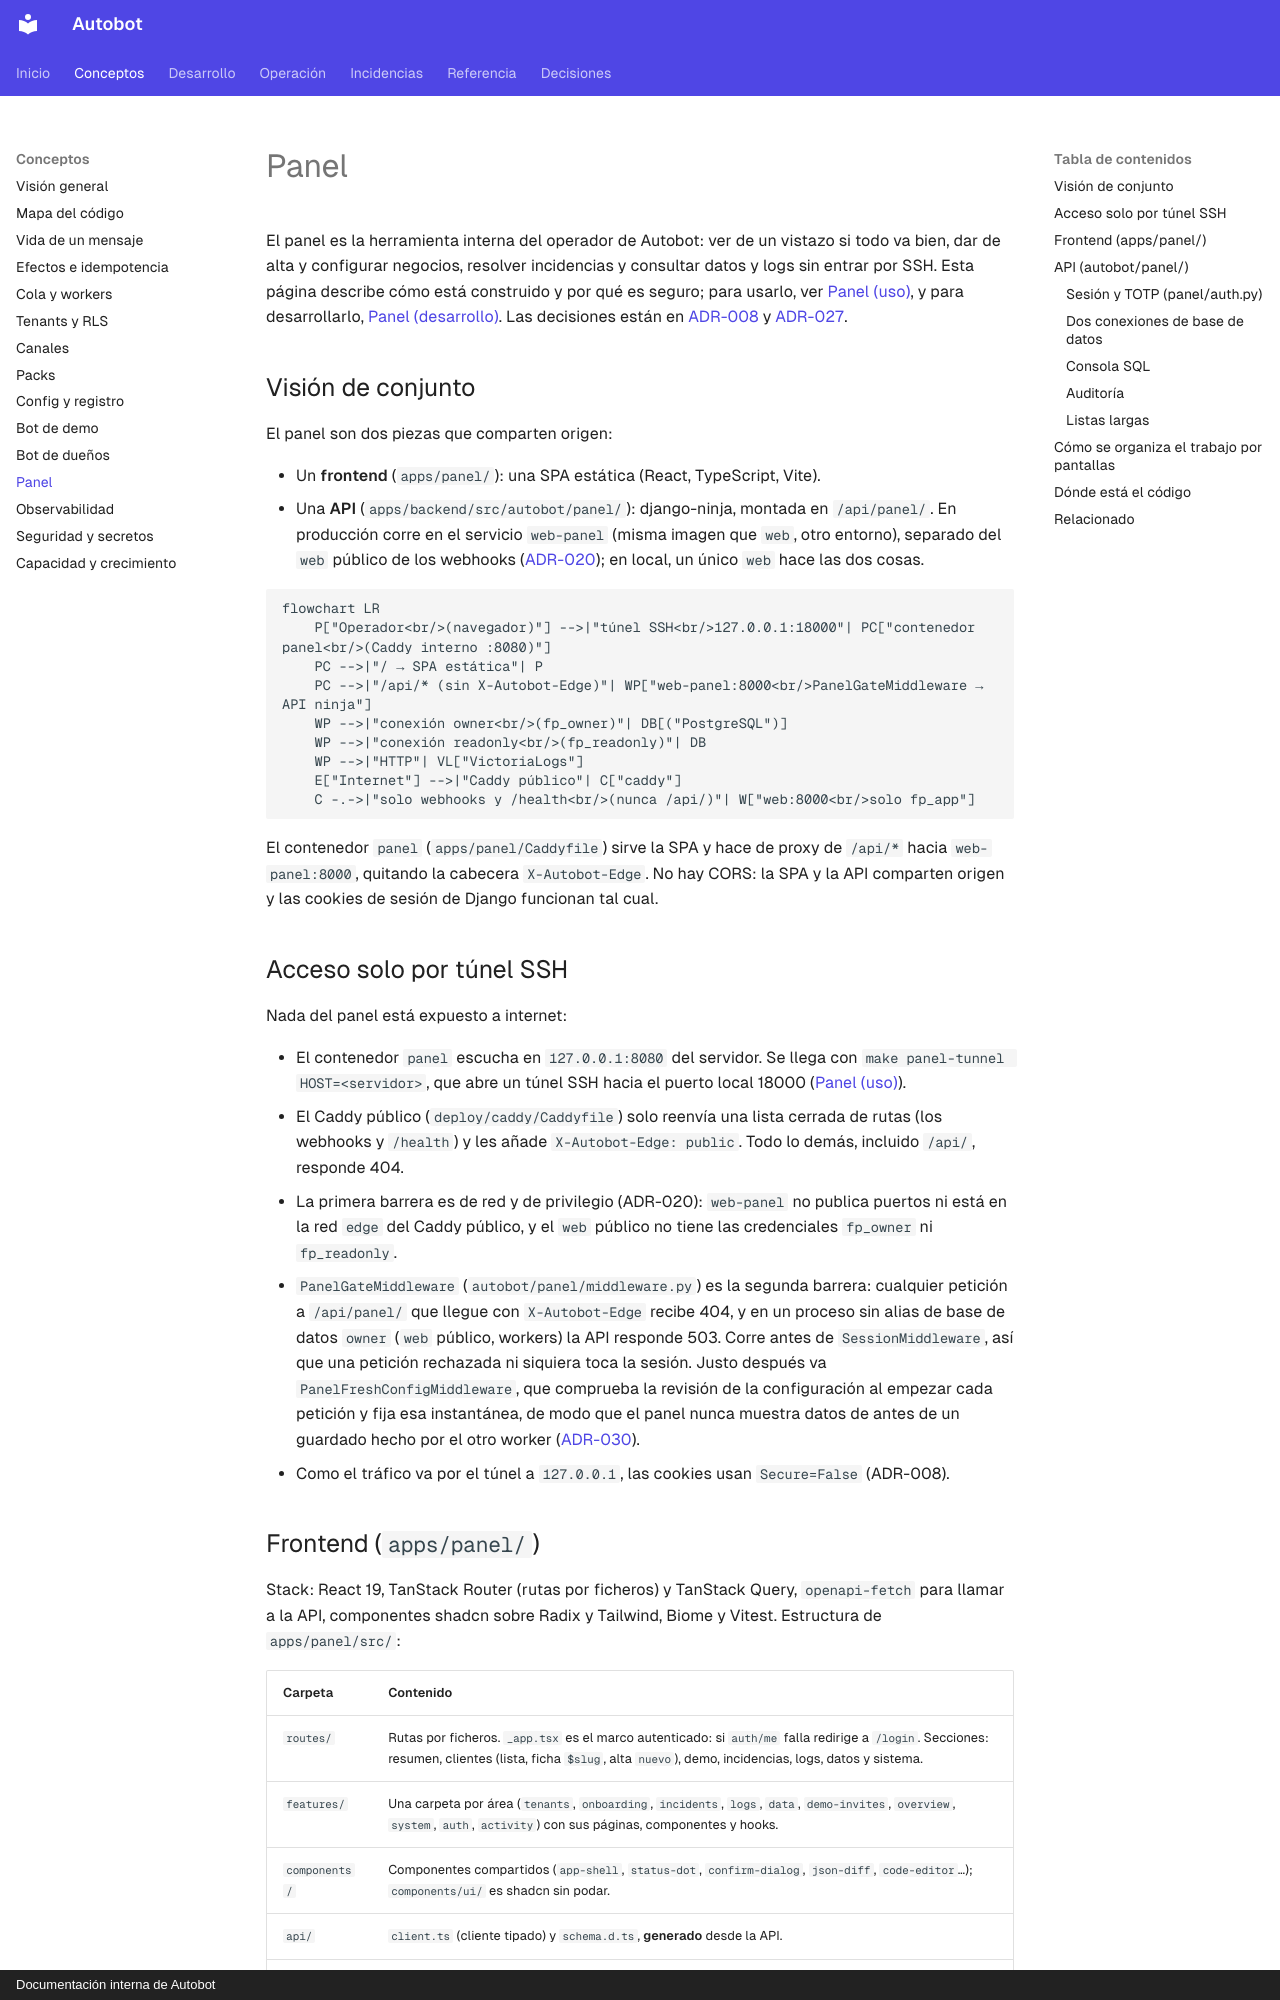

repository: MarianodelRio/autobot · page: arquitectura/panel/index.html · generator: mkdocs · copyright: Documentación interna de Autobot

# Panel

El panel es la herramienta interna del operador de Autobot: ver de un vistazo si todo va bien, dar de alta y configurar negocios, resolver incidencias y consultar datos y logs sin entrar por SSH. Esta página describe cómo está construido y por qué es seguro; para usarlo, ver [Panel (uso)](../procedimientos/panel.md), y para desarrollarlo, [Panel (desarrollo)](../desarrollo/panel.md). Las decisiones están en [ADR-008](adr/ADR-008-panel.md) y [ADR-027](adr/ADR-027-alta-y-configuracion-en-una-pestana.md).

## Visión de conjunto

El panel son dos piezas que comparten origen:

- Un **frontend** (`apps/panel/`): una SPA estática (React, TypeScript, Vite).
- Una **API** (`apps/backend/src/autobot/panel/`): django-ninja, montada en `/api/panel/`. En producción corre en el servicio `web-panel` (misma imagen que `web`, otro entorno), separado del `web` público de los webhooks ([ADR-020](adr/ADR-020-api-del-panel-aparte.md)); en local, un único `web` hace las dos cosas.

```mermaid
flowchart LR
    P["Operador<br/>(navegador)"] -->|"túnel SSH<br/>127.0.0.1:18000"| PC["contenedor panel<br/>(Caddy interno :8080)"]
    PC -->|"/ → SPA estática"| P
    PC -->|"/api/* (sin X-Autobot-Edge)"| WP["web-panel:8000<br/>PanelGateMiddleware → API ninja"]
    WP -->|"conexión owner<br/>(fp_owner)"| DB[("PostgreSQL")]
    WP -->|"conexión readonly<br/>(fp_readonly)"| DB
    WP -->|"HTTP"| VL["VictoriaLogs"]
    E["Internet"] -->|"Caddy público"| C["caddy"]
    C -.->|"solo webhooks y /health<br/>(nunca /api/)"| W["web:8000<br/>solo fp_app"]
```

El contenedor `panel` (`apps/panel/Caddyfile`) sirve la SPA y hace de proxy de `/api/*` hacia `web-panel:8000`, quitando la cabecera `X-Autobot-Edge`. No hay CORS: la SPA y la API comparten origen y las cookies de sesión de Django funcionan tal cual.

## Acceso solo por túnel SSH

Nada del panel está expuesto a internet:

- El contenedor `panel` escucha en `127.0.0.1:8080` del servidor. Se llega con `make panel-tunnel HOST=<servidor>`, que abre un túnel SSH hacia el puerto local 18000 ([Panel (uso)](../procedimientos/panel.md)).
- El Caddy público (`deploy/caddy/Caddyfile`) solo reenvía una lista cerrada de rutas (los webhooks y `/health`) y les añade `X-Autobot-Edge: public`. Todo lo demás, incluido `/api/`, responde 404.
- La primera barrera es de red y de privilegio (ADR-020): `web-panel` no publica puertos ni está en la red `edge` del Caddy público, y el `web` público no tiene las credenciales `fp_owner` ni `fp_readonly`.
- `PanelGateMiddleware` (`autobot/panel/middleware.py`) es la segunda barrera: cualquier petición a `/api/panel/` que llegue con `X-Autobot-Edge` recibe 404, y en un proceso sin alias de base de datos `owner` (`web` público, workers) la API responde 503. Corre antes de `SessionMiddleware`, así que una petición rechazada ni siquiera toca la sesión. Justo después va `PanelFreshConfigMiddleware`, que comprueba la revisión de la configuración al empezar cada petición y fija esa instantánea, de modo que el panel nunca muestra datos de antes de un guardado hecho por el otro worker ([ADR-030](adr/ADR-030-registro-siempre-al-dia.md)).
- Como el tráfico va por el túnel a `127.0.0.1`, las cookies usan `Secure=False` (ADR-008).
